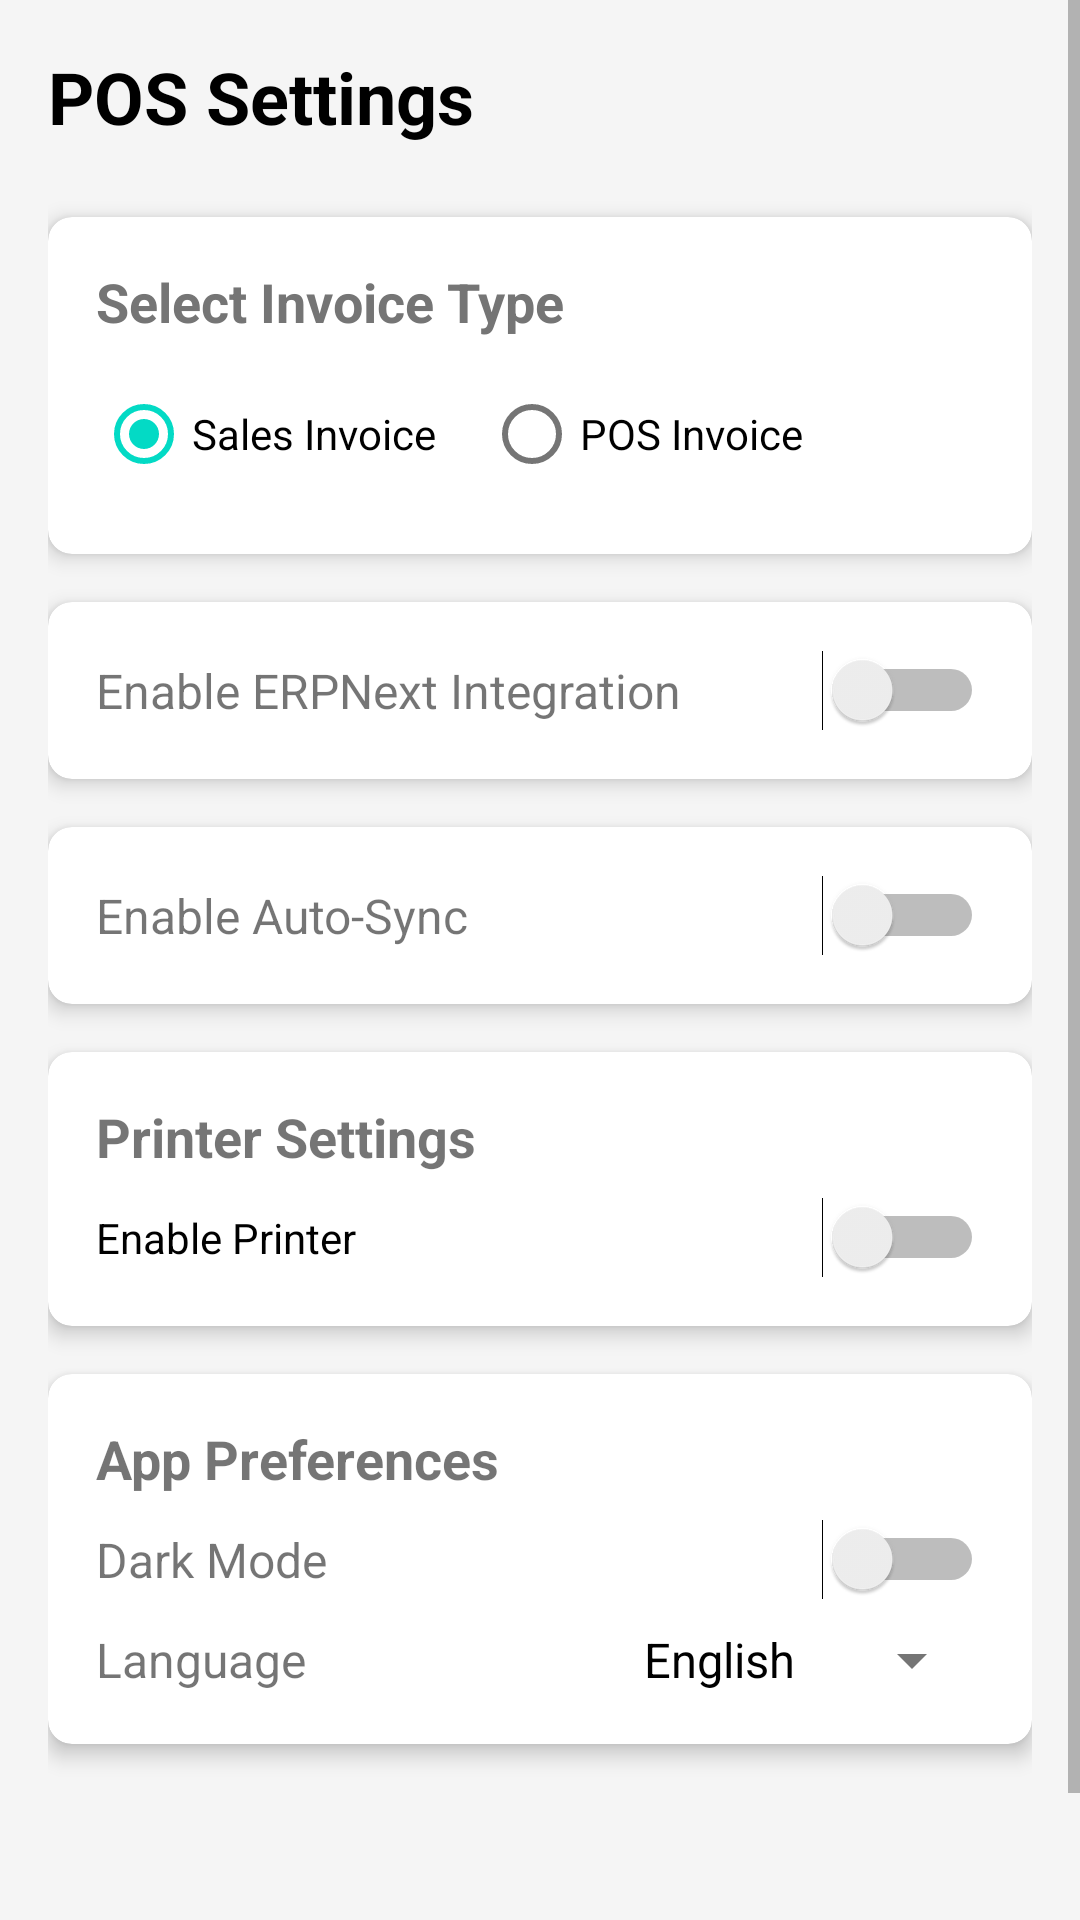

Layout XML and referenced resources for this Android screen:
<!-- AndroidManifest.xml: application theme Theme.POSApp -->
<!-- res/layout/activity_settings.xml -->
<?xml version="1.0" encoding="utf-8"?>
<androidx.constraintlayout.widget.ConstraintLayout
    xmlns:android="http://schemas.android.com/apk/res/android"
    xmlns:app="http://schemas.android.com/apk/res-auto"
    xmlns:tools="http://schemas.android.com/tools"
    android:id="@+id/main"
    android:layout_width="match_parent"
    android:layout_height="match_parent"
    android:background="@color/background"
    tools:context=".SettingsActivity">

<ScrollView
android:id="@+id/scrollView"
android:layout_width="0dp"
android:layout_height="0dp"
app:layout_constraintTop_toTopOf="parent"
app:layout_constraintBottom_toBottomOf="parent"
app:layout_constraintStart_toStartOf="parent"
app:layout_constraintEnd_toEndOf="parent">

<LinearLayout
    android:id="@+id/settingsContainer"
    android:layout_width="match_parent"
    android:layout_height="wrap_content"
    android:orientation="vertical"
    android:padding="16dp">

    
    <TextView
        android:id="@+id/tvSettingsHeader"
        android:layout_width="wrap_content"
        android:layout_height="wrap_content"
        android:text="@string/pos_settings"
        android:textSize="24sp"
        android:textStyle="bold"
        android:textColor="@color/primaryText"
    android:layout_marginBottom="24dp" />

    
    <com.google.android.material.card.MaterialCardView
        android:layout_width="match_parent"
        android:layout_height="wrap_content"
        app:cardCornerRadius="8dp"
        app:cardElevation="4dp"
        android:layout_marginBottom="16dp">

        <LinearLayout
            android:layout_width="match_parent"
            android:layout_height="wrap_content"
            android:orientation="vertical"
            android:padding="16dp">

            <TextView
                android:id="@+id/tvPosMode"
                android:layout_width="wrap_content"
                android:layout_height="wrap_content"
                android:text="@string/select_invoice_type"
                android:textSize="18sp"
                android:textStyle="bold"
                android:textColor="@color/secondaryText"
            android:layout_marginBottom="8dp" />

            <RadioGroup
                android:id="@+id/rgInvoiceType"
                android:layout_width="match_parent"
                android:layout_height="wrap_content"
                android:orientation="horizontal">
                <RadioButton
                    android:id="@+id/rbSalesInvoice"
                    android:layout_width="wrap_content"
                    android:layout_height="wrap_content"
                    android:text="@string/sales_invoice"
                    android:checked="true"/>
                <RadioButton
                    android:id="@+id/rbPosInvoice"
                    android:layout_width="wrap_content"
                    android:layout_height="wrap_content"
                    android:text="@string/pos_invoice"
                    android:layout_marginStart="16dp"/>
            </RadioGroup>
        </LinearLayout>
    </com.google.android.material.card.MaterialCardView>

    
    <com.google.android.material.card.MaterialCardView
        android:layout_width="match_parent"
        android:layout_height="wrap_content"
        app:cardCornerRadius="8dp"
        app:cardElevation="4dp"
        android:layout_marginBottom="16dp">

        <LinearLayout
            android:layout_width="match_parent"
            android:layout_height="wrap_content"
            android:orientation="vertical"
            android:padding="16dp">

            <LinearLayout
                android:id="@+id/erpnextIntegrationLayout"
                android:layout_width="match_parent"
                android:layout_height="wrap_content"
                android:orientation="horizontal"
                android:gravity="center_vertical">
                <TextView
                    android:id="@+id/tvErpnextIntegration"
                    android:layout_width="0dp"
                    android:layout_height="wrap_content"
                    android:text="@string/enable_erpnext_integration"
                    android:textSize="16sp"
                    android:layout_weight="1"/>
                <Switch
                    android:id="@+id/switchErpnextIntegration"
                    android:layout_width="wrap_content"
                    android:layout_height="wrap_content"
                    tools:ignore="UseSwitchCompatOrMaterialXml" />
            </LinearLayout>

            
            <LinearLayout
                android:id="@+id/erpnextDetailsLayout"
                android:layout_width="match_parent"
                android:layout_height="wrap_content"
                android:orientation="vertical"
                android:visibility="gone"
                android:layout_marginTop="8dp">
                <EditText
                    android:id="@+id/etErpnextUrl"
                    android:layout_width="match_parent"
                    android:layout_height="wrap_content"
                    android:hint="@string/erpnext_urls"
                    android:inputType="textUri" />
            </LinearLayout>
        </LinearLayout>
    </com.google.android.material.card.MaterialCardView>

    
    <com.google.android.material.card.MaterialCardView
        android:layout_width="match_parent"
        android:layout_height="wrap_content"
        app:cardCornerRadius="8dp"
        app:cardElevation="4dp"
        android:layout_marginBottom="16dp">

        <LinearLayout
            android:id="@+id/autoSyncLayout"
            android:layout_width="match_parent"
            android:layout_height="wrap_content"
            android:orientation="horizontal"
            android:gravity="center_vertical"
            android:padding="16dp">
            <TextView
                android:id="@+id/tvAutoSync"
                android:layout_width="0dp"
                android:layout_height="wrap_content"
                android:text="@string/enable_auto_sync"
                android:textSize="16sp"
                android:layout_weight="1"/>
            <Switch
                android:id="@+id/switchAutoSync"
                android:layout_width="wrap_content"
                android:layout_height="wrap_content"
                tools:ignore="UseSwitchCompatOrMaterialXml" />
        </LinearLayout>
    </com.google.android.material.card.MaterialCardView>

    
    <com.google.android.material.card.MaterialCardView
        android:layout_width="match_parent"
        android:layout_height="wrap_content"
        app:cardCornerRadius="8dp"
        app:cardElevation="4dp"
        android:layout_marginBottom="16dp">

        <LinearLayout
            android:layout_width="match_parent"
            android:layout_height="wrap_content"
            android:orientation="vertical"
            android:padding="16dp">
            <TextView
                android:id="@+id/tvPrinterSettings"
                android:layout_width="wrap_content"
                android:layout_height="wrap_content"
                android:text="Printer Settings"
                android:textSize="18sp"
                android:textStyle="bold"
                android:layout_marginBottom="8dp"/>
            <LinearLayout
                android:id="@+id/printerSettingsLayout"
                android:layout_width="match_parent"
                android:layout_height="wrap_content"
                android:orientation="vertical">
                <Switch
                    android:id="@+id/switchEnablePrinter"
                    android:layout_width="match_parent"
                    android:layout_height="wrap_content"
                    android:text="Enable Printer"
                    tools:ignore="UseSwitchCompatOrMaterialXml" />
                <EditText
                    android:id="@+id/etPrinterIp"
                    android:layout_width="match_parent"
                    android:layout_height="wrap_content"
                    android:hint="Printer IP Address"
                    android:inputType="text"
                    android:visibility="gone"
                    android:layout_marginTop="8dp"/>
            </LinearLayout>
        </LinearLayout>
    </com.google.android.material.card.MaterialCardView>

    
    <com.google.android.material.card.MaterialCardView
        android:layout_width="match_parent"
        android:layout_height="wrap_content"
        app:cardCornerRadius="8dp"
        app:cardElevation="4dp"
        android:layout_marginBottom="16dp">

        <LinearLayout
            android:id="@+id/appPreferencesLayout"
            android:layout_width="match_parent"
            android:layout_height="wrap_content"
            android:orientation="vertical"
            android:padding="16dp">
            <TextView
                android:id="@+id/tvAppPreferences"
                android:layout_width="wrap_content"
                android:layout_height="wrap_content"
                android:text="App Preferences"
                android:textSize="18sp"
                android:textStyle="bold"
                android:layout_marginBottom="8dp"/>
            <LinearLayout
                android:id="@+id/themeLayout"
                android:layout_width="match_parent"
                android:layout_height="wrap_content"
                android:orientation="horizontal"
                android:gravity="center_vertical">
                <TextView
                    android:id="@+id/tvTheme"
                    android:layout_width="0dp"
                    android:layout_height="wrap_content"
                    android:text="Dark Mode"
                    android:textSize="16sp"
                    android:layout_weight="1"/>
                <Switch
                    android:id="@+id/switchDarkMode"
                    android:layout_width="wrap_content"
                    android:layout_height="wrap_content"
                    tools:ignore="UseSwitchCompatOrMaterialXml" />
            </LinearLayout>
            <LinearLayout
                android:id="@+id/languageLayout"
                android:layout_width="match_parent"
                android:layout_height="wrap_content"
                android:orientation="horizontal"
                android:gravity="center_vertical"
                android:layout_marginTop="8dp">
                <TextView
                    android:id="@+id/tvLanguage"
                    android:layout_width="0dp"
                    android:layout_height="wrap_content"
                    android:text="Language"
                    android:textSize="16sp"
                    android:layout_weight="1"/>
                <Spinner
                    android:id="@+id/spinnerLanguage"
                    android:layout_width="wrap_content"
                    android:layout_height="wrap_content"
                    android:entries="@array/language_options"/>
            </LinearLayout>
        </LinearLayout>
    </com.google.android.material.card.MaterialCardView>

    
    <Button
        android:id="@+id/btnSaveSettings"
        android:layout_width="match_parent"
        android:layout_height="wrap_content"
        android:text="Save Settings"
        android:layout_marginTop="24dp"
        style="@style/Widget.MaterialComponents.Button"/>
</LinearLayout>
</ScrollView>
    </androidx.constraintlayout.widget.ConstraintLayout>
<!-- resources referenced by this layout -->
<resources>
  <string-array name="language_options">
          <item>English</item>
          <item>Spanish</item>
          <item>French</item>
          <item>German</item>
      </string-array>
  <color name="background">#F5F5F5</color>
  <color name="primaryText">#000000</color>
  <color name="secondaryText">#757575</color>
  <string name="enable_auto_sync">Enable Auto-Sync</string>
  <string name="enable_erpnext_integration">Enable ERPNext Integration</string>
  <string name="erpnext_urls">ERPNext URL</string>
  <string name="pos_invoice">POS Invoice</string>
  <string name="pos_settings">POS Settings</string>
  <string name="sales_invoice">Sales Invoice</string>
  <string name="select_invoice_type">Select Invoice Type</string>
  <style name="Theme.POSApp" parent="Theme.MaterialComponents.DayNight.NoActionBar">
          
          <item name="colorPrimary">@color/primary</item>
          <item name="colorPrimaryVariant">@color/primaryDark</item>
          <item name="colorOnPrimary">@android:color/white</item>
  
          
          <item name="colorSecondary">@color/accent</item>
          <item name="colorSecondaryVariant">@color/primaryLight</item>
          <item name="colorOnSecondary">@android:color/black</item>
  
          
          <item name="android:windowBackground">@color/background</item>
          <item name="colorSurface">@color/cardBackground</item>
          <item name="colorOnSurface">@color/textPrimary</item>
  
          
          <item name="android:textColorPrimary">@color/textPrimary</item>
          <item name="android:textColorSecondary">@color/textSecondary</item>
  
          
          <item name="android:statusBarColor">@color/primaryDark</item>
          <item name="android:navigationBarColor">@color/primaryDark</item>
  
          
          <item name="materialButtonStyle">@style/Widget.POSApp.Button</item>
      </style>
  <color name="primary">#6200EE</color>
  <color name="primaryDark">#3700B3</color>
  <color name="accent">#03DAC5</color>
  <color name="primaryLight">#BB86FC</color>
  <color name="cardBackground">#FFFFFF</color>
  <color name="textPrimary">#000000</color>
  <color name="textSecondary">#757575</color>
  <style name="Widget.POSApp.Button" parent="Widget.MaterialComponents.Button">
          <item name="backgroundTint">@color/primary</item>
          <item name="cornerRadius">24dp</item>
          <item name="android:textColor">@android:color/white</item>
      </style>
</resources>
